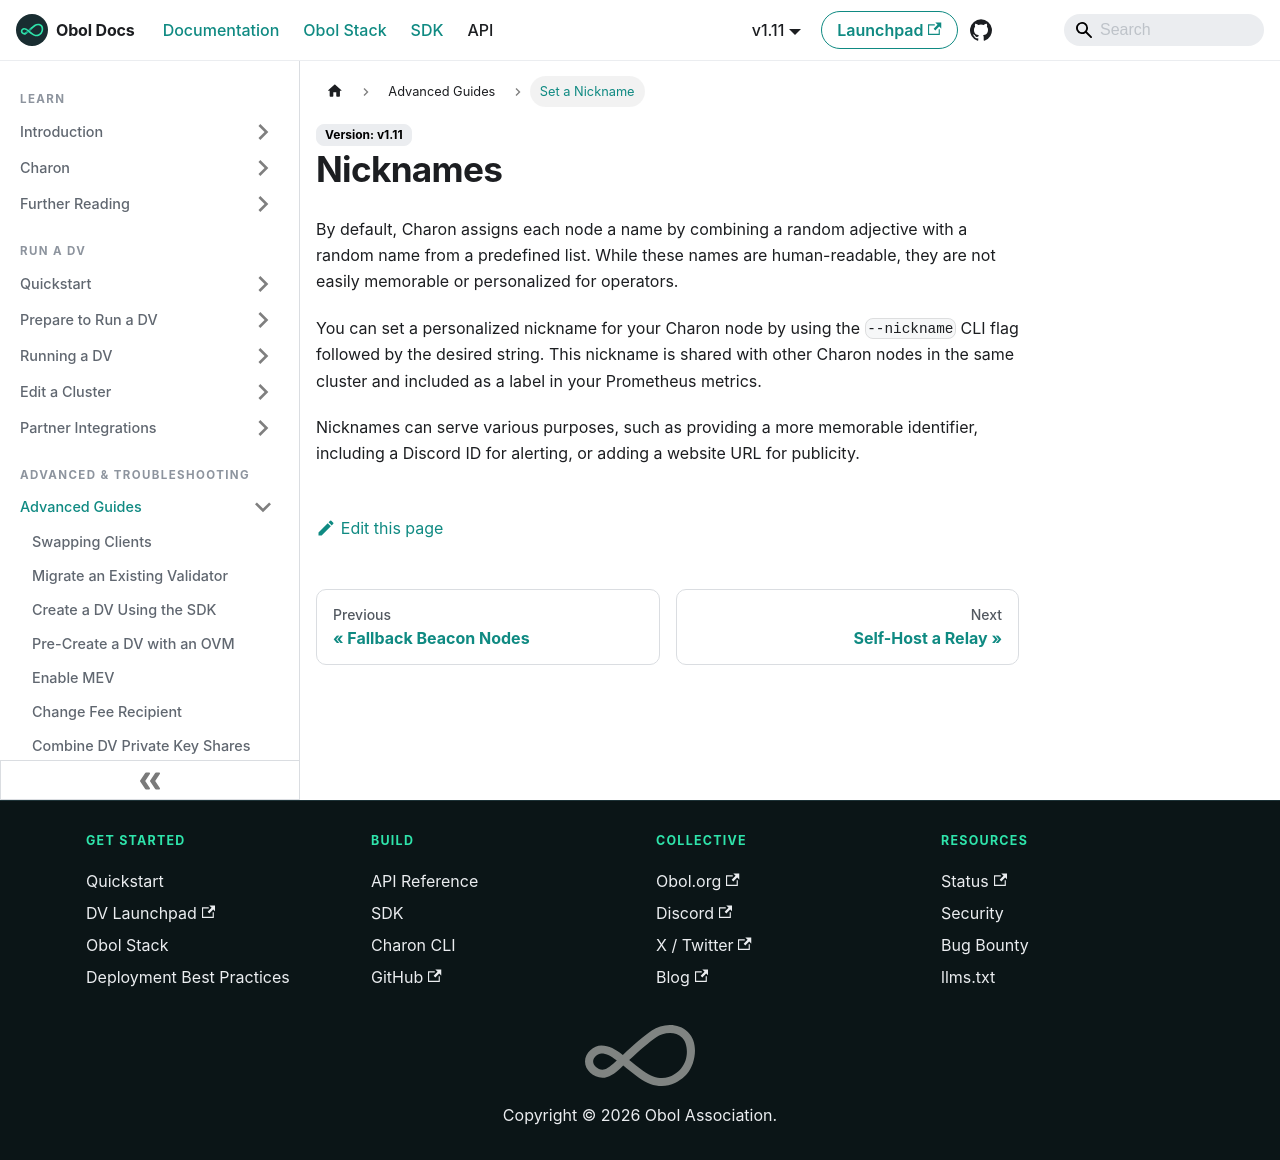

repository: ObolNetwork/obol-docs · page: advanced-and-troubleshooting/advanced/nicknames.html · generator: docusaurus

---
description: "Add a nickname to your Charon node"
sidebar_label: "Set a Nickname"
slug: /advanced-and-troubleshooting/advanced/nicknames
---

# Nicknames

By default, Charon assigns each node a name by combining a random adjective with a random name from a predefined list. While these names are human-readable, they are not easily memorable or personalized for operators.

You can set a personalized nickname for your Charon node by using the `--nickname` CLI flag followed by the desired string. This nickname is shared with other Charon nodes in the same cluster and included as a label in your Prometheus metrics.

Nicknames can serve various purposes, such as providing a more memorable identifier, including a Discord ID for alerting, or adding a website URL for publicity.
